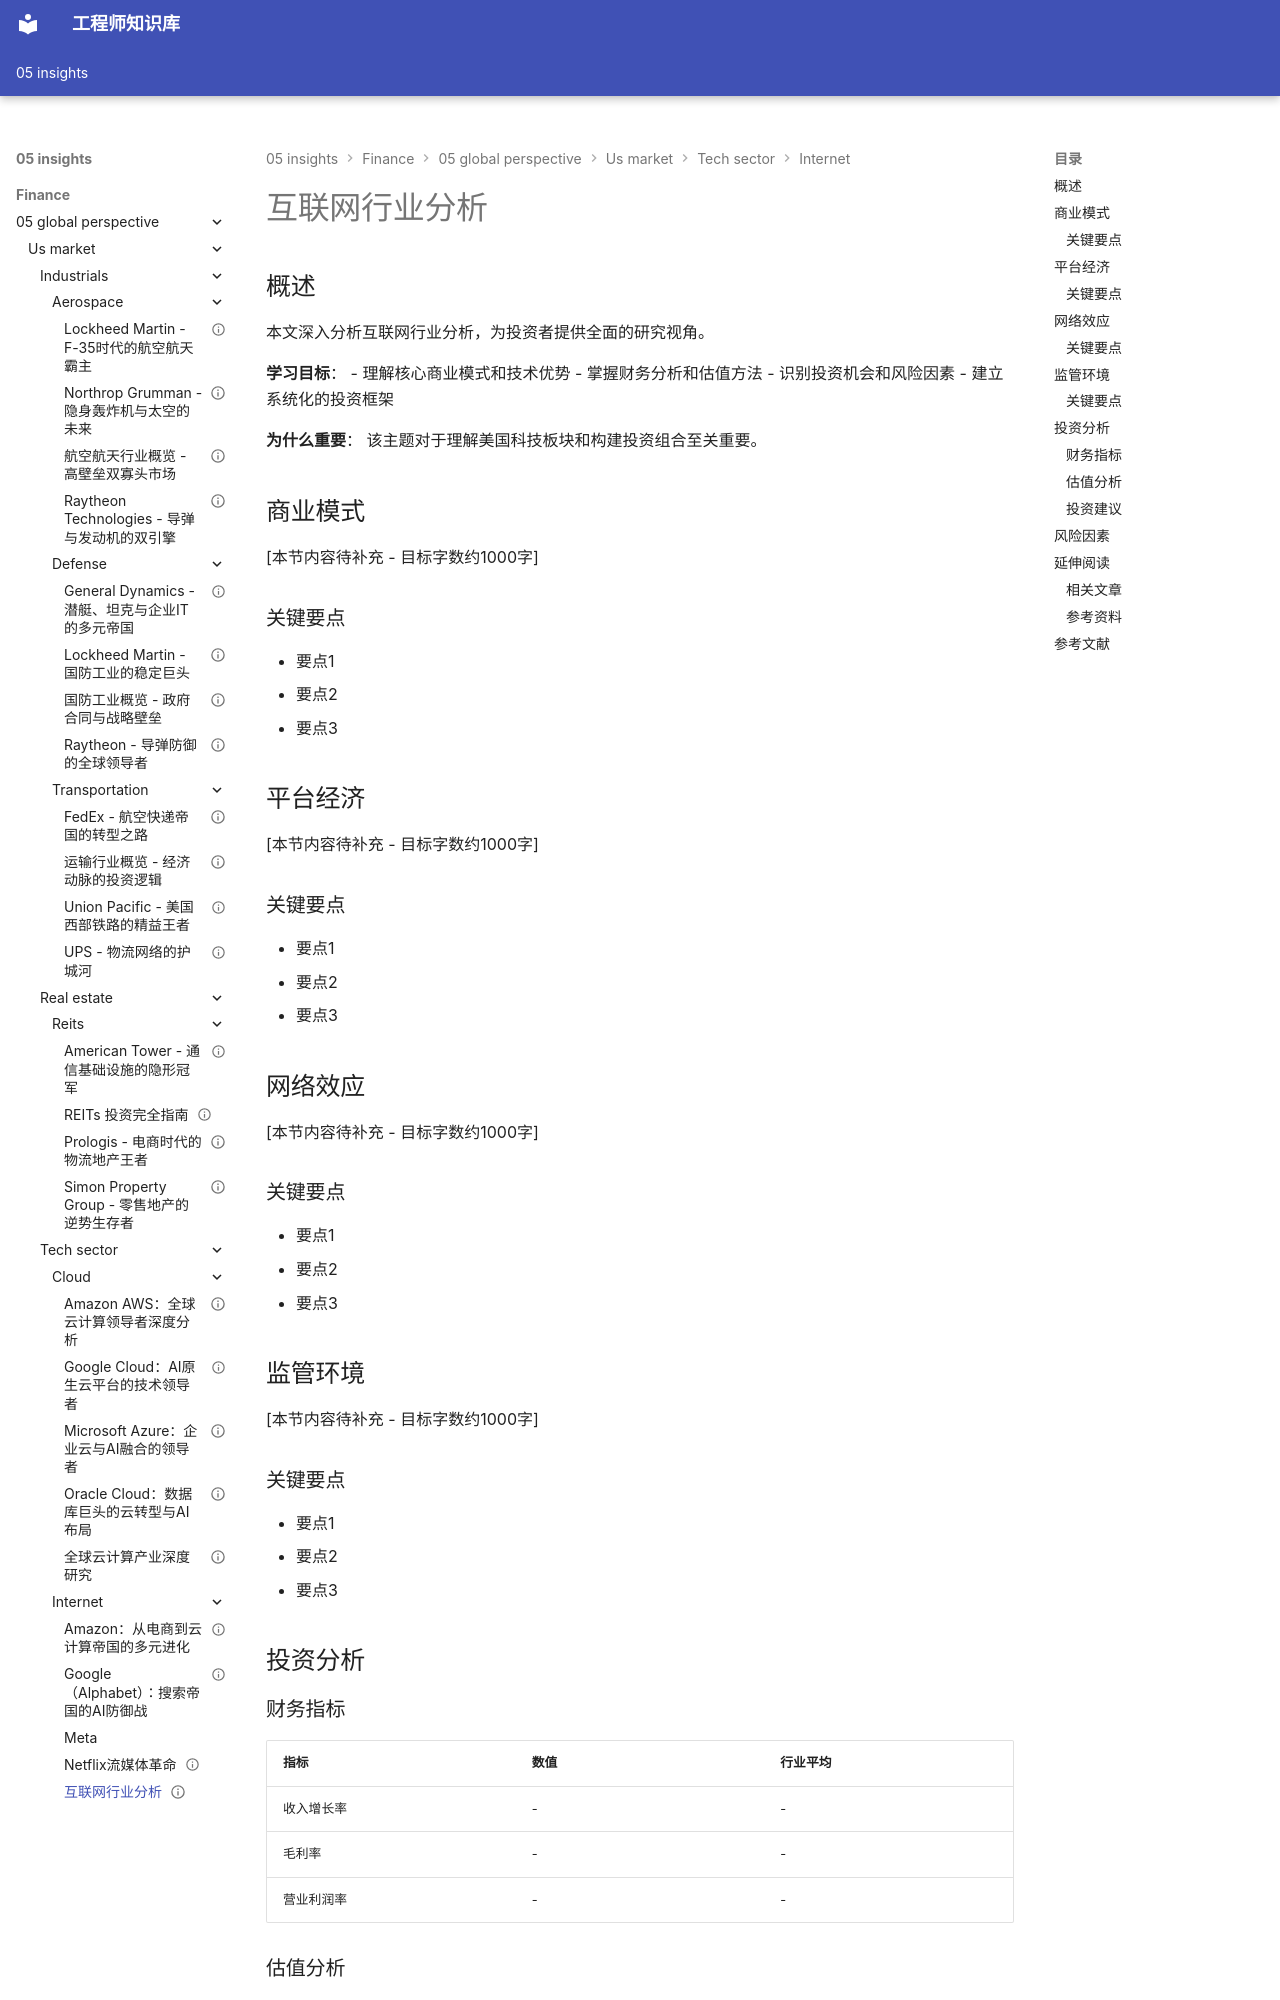

repository: Vuiora/knowledge-os · page: 05-insights/finance/05-global-perspective/us-market/tech-sector/internet/overview/index.html · generator: mkdocs

---
title: 互联网行业分析
description: 互联网行业分析的深度分析与投资研究
slug: 互联网行业分析
domain: 金融洞察
module: 全球投资视角
content_type: article
skill_level: intermediate
tags:
- 投资分析
- 科技行业
- 美国市场
prerequisites:
- 科技板块总览
- 公司分析基础
related_contents:
- 相关内容1
- 相关内容2
estimated_time: 45
difficulty_score: 3
author: Finance Knowledge System
created_at: '2024-01-20'
updated_at: '2024-01-20'
version: '1.0'
language: zh-CN
status: published
is_featured: false
---

# 互联网行业分析

## 概述

本文深入分析互联网行业分析，为投资者提供全面的研究视角。

**学习目标**：
- 理解核心商业模式和技术优势
- 掌握财务分析和估值方法
- 识别投资机会和风险因素
- 建立系统化的投资框架

**为什么重要**：
该主题对于理解美国科技板块和构建投资组合至关重要。

## 商业模式

[本节内容待补充 - 目标字数约1000字]

### 关键要点

- 要点1
- 要点2
- 要点3

## 平台经济

[本节内容待补充 - 目标字数约1000字]

### 关键要点

- 要点1
- 要点2
- 要点3

## 网络效应

[本节内容待补充 - 目标字数约1000字]

### 关键要点

- 要点1
- 要点2
- 要点3

## 监管环境

[本节内容待补充 - 目标字数约1000字]

### 关键要点

- 要点1
- 要点2
- 要点3

## 投资分析
